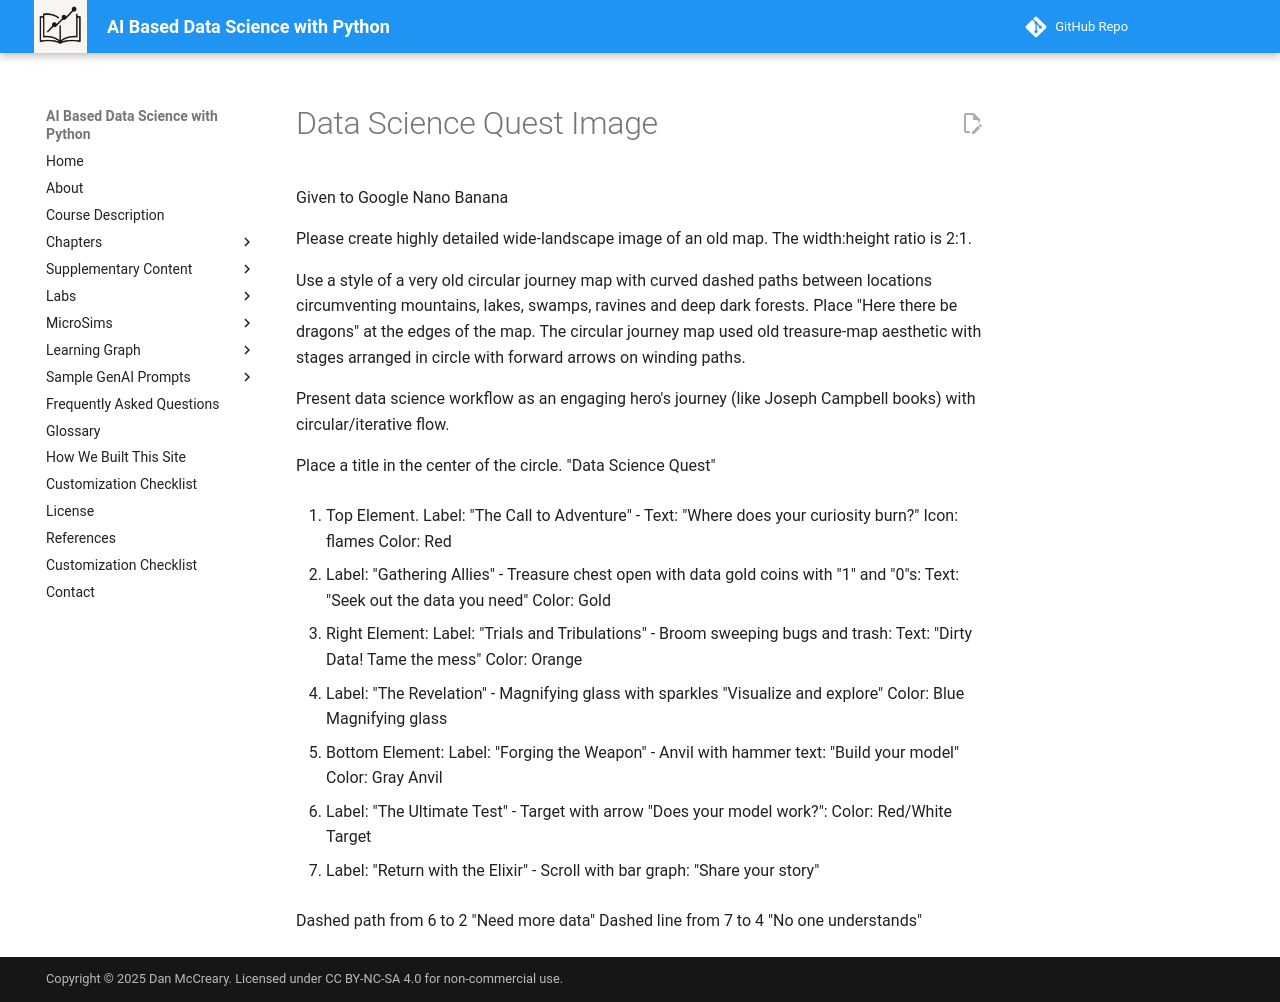

repository: dmccreary/data-science-course · page: prompts/data-scient-heros-journey/index.html · generator: mkdocs

# Data Science Quest Image

Given to Google Nano Banana

Please create highly detailed wide-landscape image of an old map.  The width:height ratio is 2:1.

Use a style of a very old circular journey map with curved dashed paths between locations circumventing mountains, lakes, swamps, ravines and deep dark forests.  Place "Here there be dragons" at the edges of the map.
The circular journey map used old treasure-map aesthetic with stages arranged in circle with forward arrows on winding paths. 

Present data science workflow as an engaging hero's journey (like Joseph Campbell books) with circular/iterative flow.

Place a title in the center of the circle. "Data Science Quest"

1. Top Element. Label: "The Call to Adventure" - Text: "Where does your curiosity burn?" Icon: flames Color: Red

2. Label: "Gathering Allies" - Treasure chest open with data gold coins with "1" and "0"s: Text: "Seek out the data you need" Color: Gold 

3. Right Element: Label: "Trials and Tribulations" - Broom sweeping bugs and trash: Text: "Dirty Data! Tame the mess" Color: Orange 

4. Label: "The Revelation" - Magnifying glass with sparkles "Visualize and explore" Color: Blue Magnifying glass

5. Bottom Element: Label: "Forging the Weapon" - Anvil with hammer text: "Build your model" Color: Gray Anvil

6. Label: "The Ultimate Test" - Target with arrow "Does your model work?": Color: Red/White Target

7. Label: "Return with the Elixir" - Scroll with bar graph: "Share your story" 

Dashed path from 6 to 2 "Need more data"
Dashed line from 7 to 4 "No one understands"
